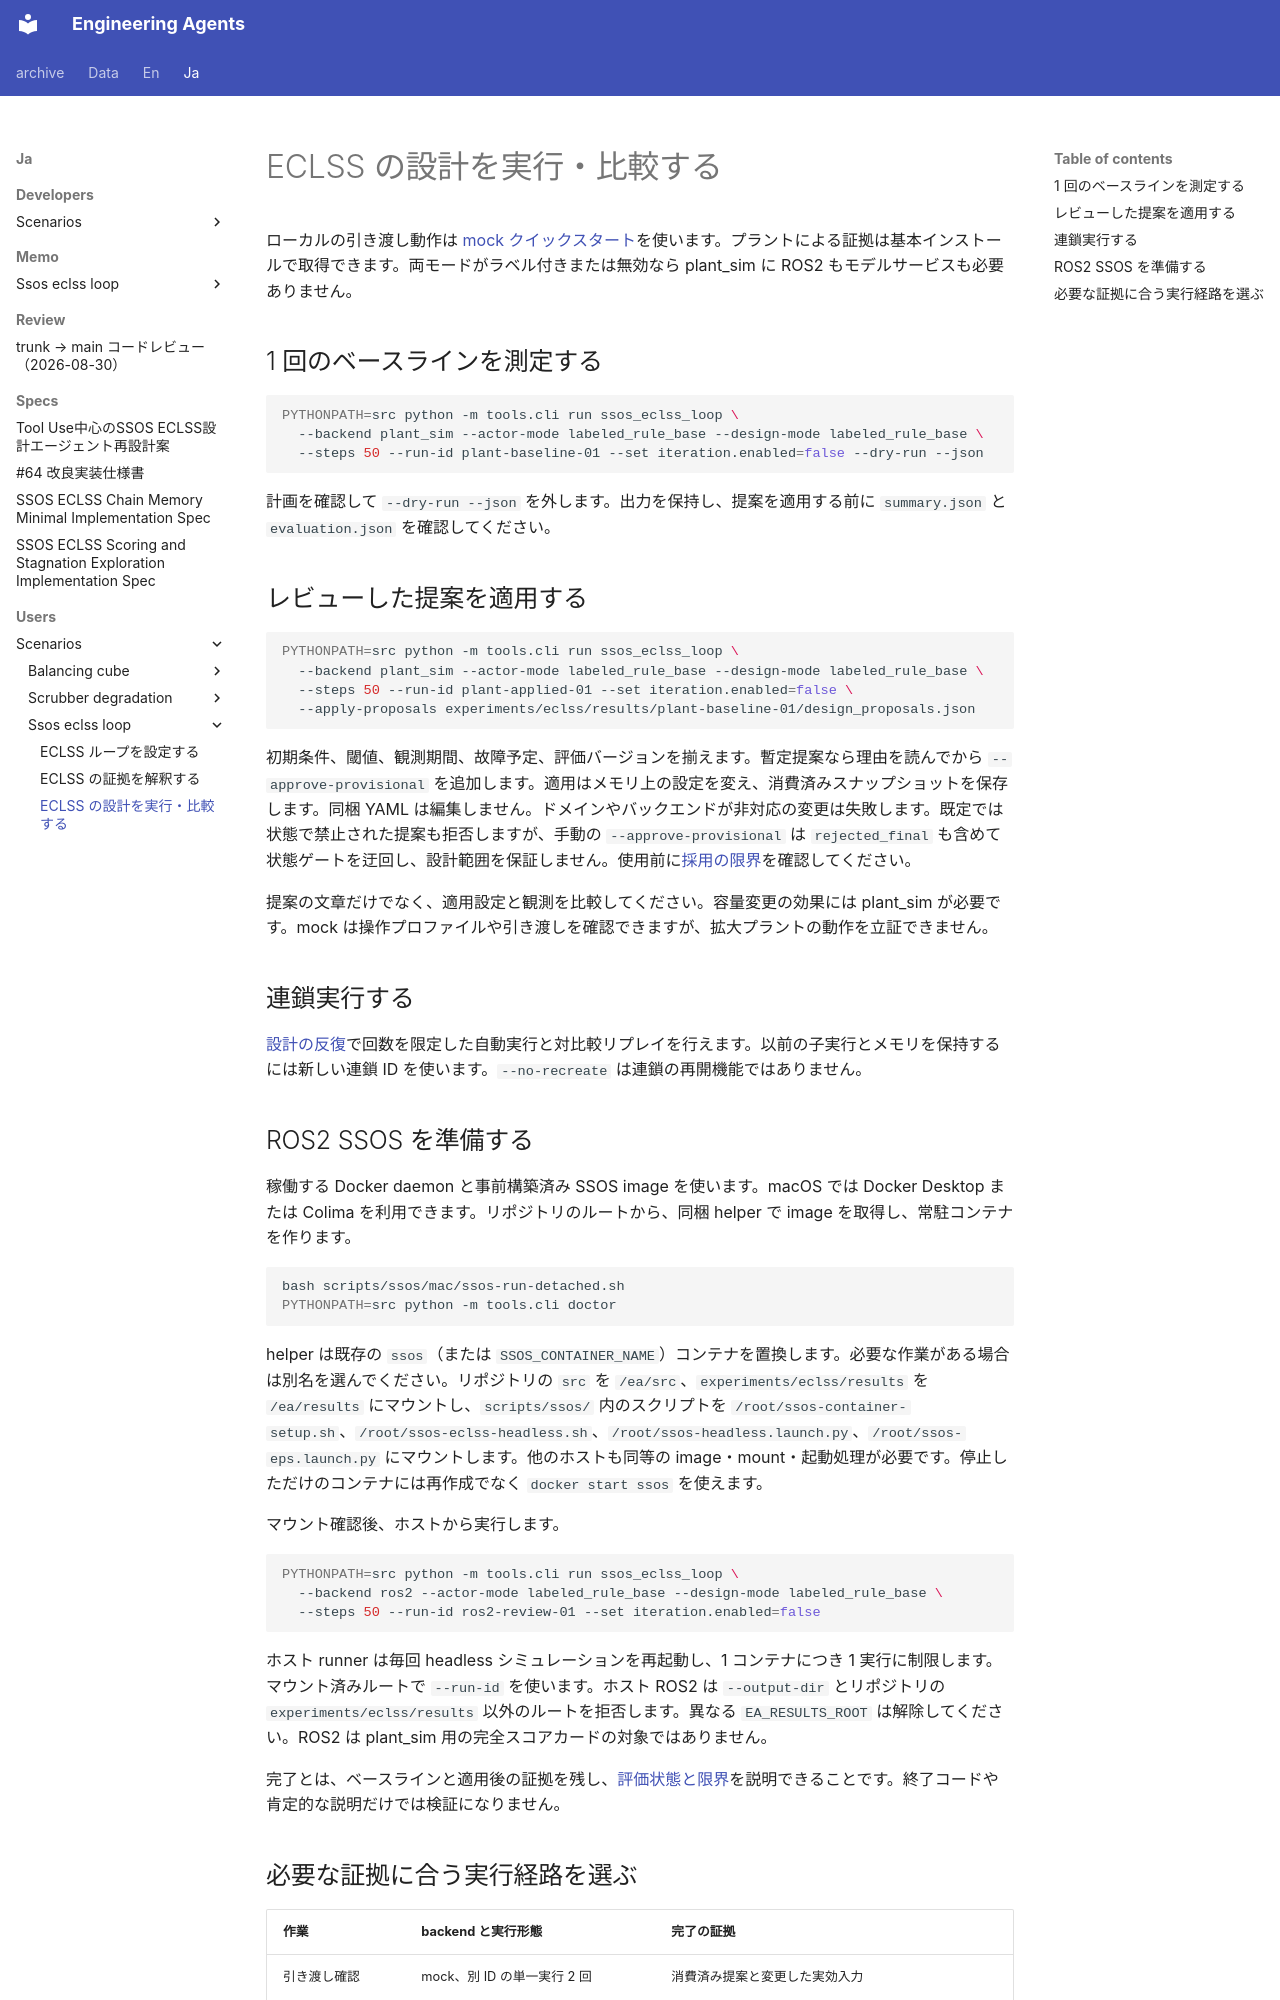

repository: hirototamura/engineering_agents · page: ja/users/scenarios/ssos_eclss_loop/running/index.html · generator: mkdocs

# ECLSS の設計を実行・比較する

ローカルの引き渡し動作は [mock クイックスタート](../../quickstart.md)を使います。プラントによる証拠は基本インストールで取得できます。両モードがラベル付きまたは無効なら plant_sim に ROS2 もモデルサービスも必要ありません。

## 1 回のベースラインを測定する

```bash
PYTHONPATH=src python -m tools.cli run ssos_eclss_loop \
  --backend plant_sim --actor-mode labeled_rule_base --design-mode labeled_rule_base \
  --steps 50 --run-id plant-baseline-01 --set iteration.enabled=false --dry-run --json
```

計画を確認して `--dry-run --json` を外します。出力を保持し、提案を適用する前に `summary.json` と `evaluation.json` を確認してください。

## レビューした提案を適用する

```bash
PYTHONPATH=src python -m tools.cli run ssos_eclss_loop \
  --backend plant_sim --actor-mode labeled_rule_base --design-mode labeled_rule_base \
  --steps 50 --run-id plant-applied-01 --set iteration.enabled=false \
  --apply-proposals experiments/eclss/results/plant-baseline-01/design_proposals.json
```

初期条件、閾値、観測期間、故障予定、評価バージョンを揃えます。暫定提案なら理由を読んでから `--approve-provisional` を追加します。適用はメモリ上の設定を変え、消費済みスナップショットを保存します。同梱 YAML は編集しません。ドメインやバックエンドが非対応の変更は失敗します。既定では状態で禁止された提案も拒否しますが、手動の `--approve-provisional` は `rejected_final` も含めて状態ゲートを迂回し、設計範囲を保証しません。使用前に[採用の限界](../../guides/design-iterations.md)を確認してください。

提案の文章だけでなく、適用設定と観測を比較してください。容量変更の効果には plant_sim が必要です。mock は操作プロファイルや引き渡しを確認できますが、拡大プラントの動作を立証できません。

## 連鎖実行する

[設計の反復](../../guides/design-iterations.md)で回数を限定した自動実行と対比較リプレイを行えます。以前の子実行とメモリを保持するには新しい連鎖 ID を使います。`--no-recreate` は連鎖の再開機能ではありません。
